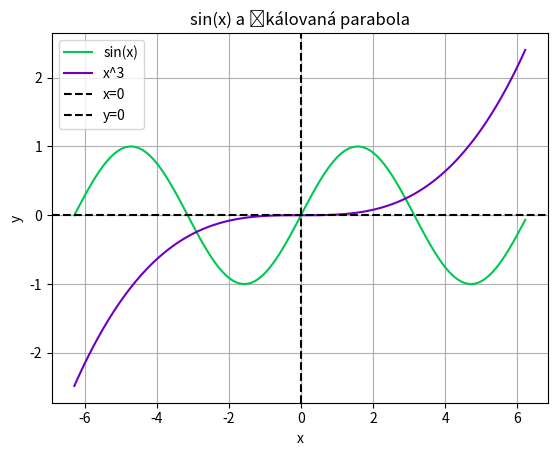

Reproduce this figure in Python.
import matplotlib.pyplot as plt
from math import sin, pi, sqrt

# parametry
start = -2 * pi
end = 2 * pi
step = 0.1

# generace dat
x = []
y_sin = []
y_parabola = []

val = start
while val <= end:
    x.append(val)
    y_sin.append(sin(val))
    y_parabola.append(val**3/100)
    val += step

# vykreslení
plt.plot(x, y_sin, label="sin(x)", color="#00C850")
plt.plot(x, y_parabola, label=f"x^3", color="#6F00BE")
plt.axvline(0, color="black", linestyle="--", label="x=0")
plt.axhline(0, color="black", linestyle="--", label="y=0")
plt.title("sin(x) a škálovaná parabola")
plt.xlabel("x")
plt.ylabel("y")
plt.legend()
plt.grid(True)
plt.show()